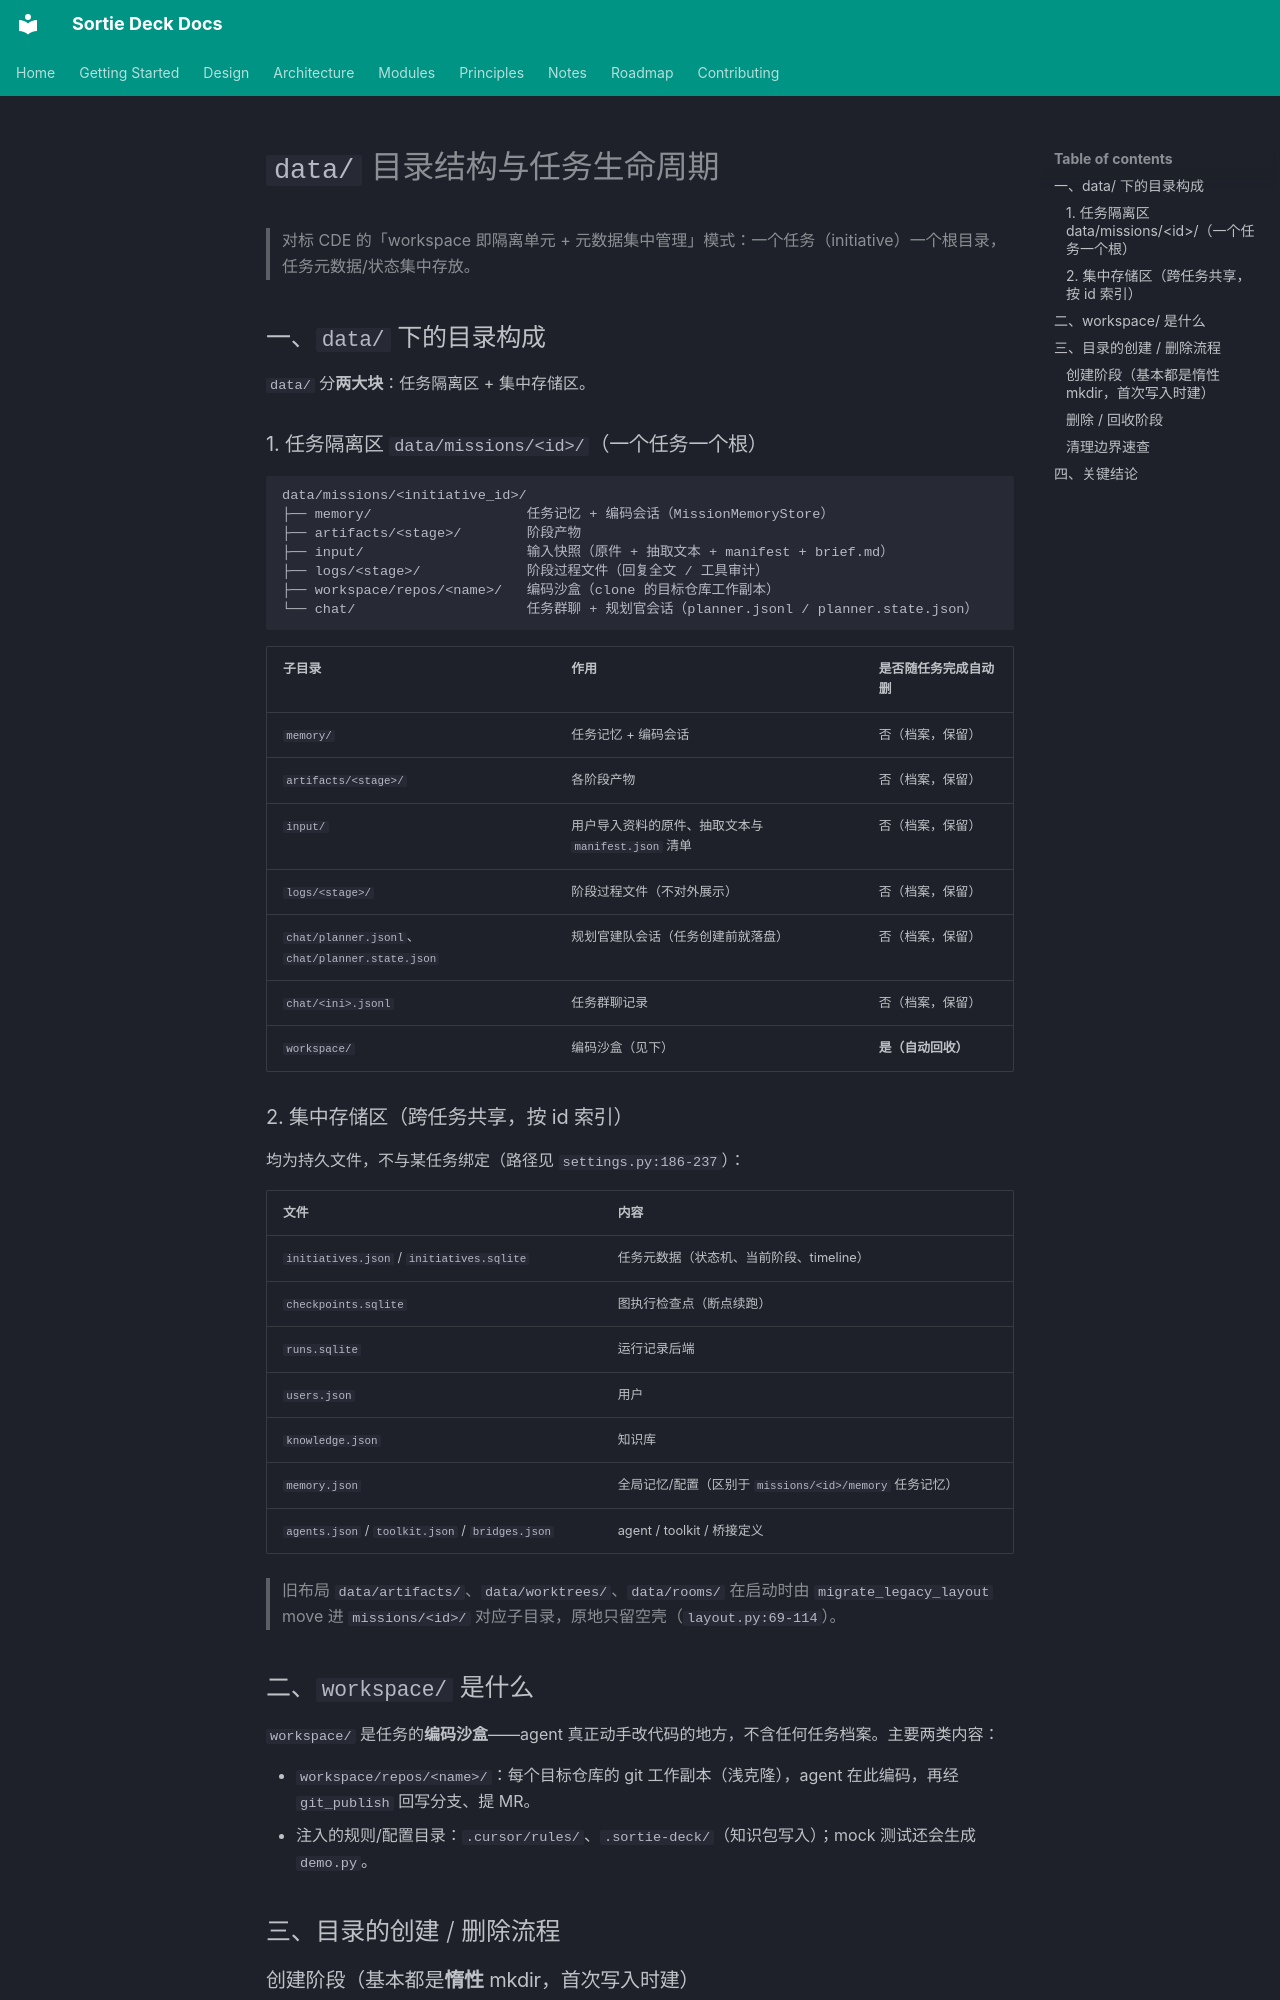

repository: lpliu-art/sortie-deck-todos · page: data-directory-lifecycle/index.html · generator: mkdocs

# `data/` 目录结构与任务生命周期

> 对标 CDE 的「workspace 即隔离单元 + 元数据集中管理」模式：一个任务（initiative）一个根目录，任务元数据/状态集中存放。

## 一、`data/` 下的目录构成

`data/` 分**两大块**：任务隔离区 + 集中存储区。

### 1. 任务隔离区 `data/missions/<id>/`（一个任务一个根）

```
data/missions/<initiative_id>/
├── memory/                   任务记忆 + 编码会话（MissionMemoryStore）
├── artifacts/<stage>/        阶段产物
├── input/                    输入快照（原件 + 抽取文本 + manifest + brief.md）
├── logs/<stage>/             阶段过程文件（回复全文 / 工具审计）
├── workspace/repos/<name>/   编码沙盒（clone 的目标仓库工作副本）
└── chat/                     任务群聊 + 规划官会话（planner.jsonl / planner.state.json）
```

| 子目录 | 作用 | 是否随任务完成自动删 |
|---|---|---|
| `memory/` | 任务记忆 + 编码会话 | 否（档案，保留） |
| `artifacts/<stage>/` | 各阶段产物 | 否（档案，保留） |
| `input/` | 用户导入资料的原件、抽取文本与 `manifest.json` 清单 | 否（档案，保留） |
| `logs/<stage>/` | 阶段过程文件（不对外展示） | 否（档案，保留） |
| `chat/planner.jsonl`、`chat/planner.state.json` | 规划官建队会话（任务创建前就落盘） | 否（档案，保留） |
| `chat/<ini>.jsonl` | 任务群聊记录 | 否（档案，保留） |
| `workspace/` | 编码沙盒（见下） | **是（自动回收）** |

### 2. 集中存储区（跨任务共享，按 id 索引）

均为持久文件，不与某任务绑定（路径见 `settings.py:186-237`）：

| 文件 | 内容 |
|---|---|
| `initiatives.json` / `initiatives.sqlite` | 任务元数据（状态机、当前阶段、timeline） |
| `checkpoints.sqlite` | 图执行检查点（断点续跑） |
| `runs.sqlite` | 运行记录后端 |
| `users.json` | 用户 |
| `knowledge.json` | 知识库 |
| `memory.json` | 全局记忆/配置（区别于 `missions/<id>/memory` 任务记忆） |
| `agents.json` / `toolkit.json` / `bridges.json` | agent / toolkit / 桥接定义 |

> 旧布局 `data/artifacts/`、`data/worktrees/`、`data/rooms/` 在启动时由 `migrate_legacy_layout` move 进 `missions/<id>/` 对应子目录，原地只留空壳（`layout.py:69-114`）。

## 二、`workspace/` 是什么

`workspace/` 是任务的**编码沙盒**——agent 真正动手改代码的地方，不含任何任务档案。主要两类内容：

- `workspace/repos/<name>/`：每个目标仓库的 git 工作副本（浅克隆），agent 在此编码，再经 `git_publish` 回写分支、提 MR。
- 注入的规则/配置目录：`.cursor/rules/`、`.sortie-deck/`（知识包写入）；mock 测试还会生成 `demo.py`。

## 三、目录的创建 / 删除流程
